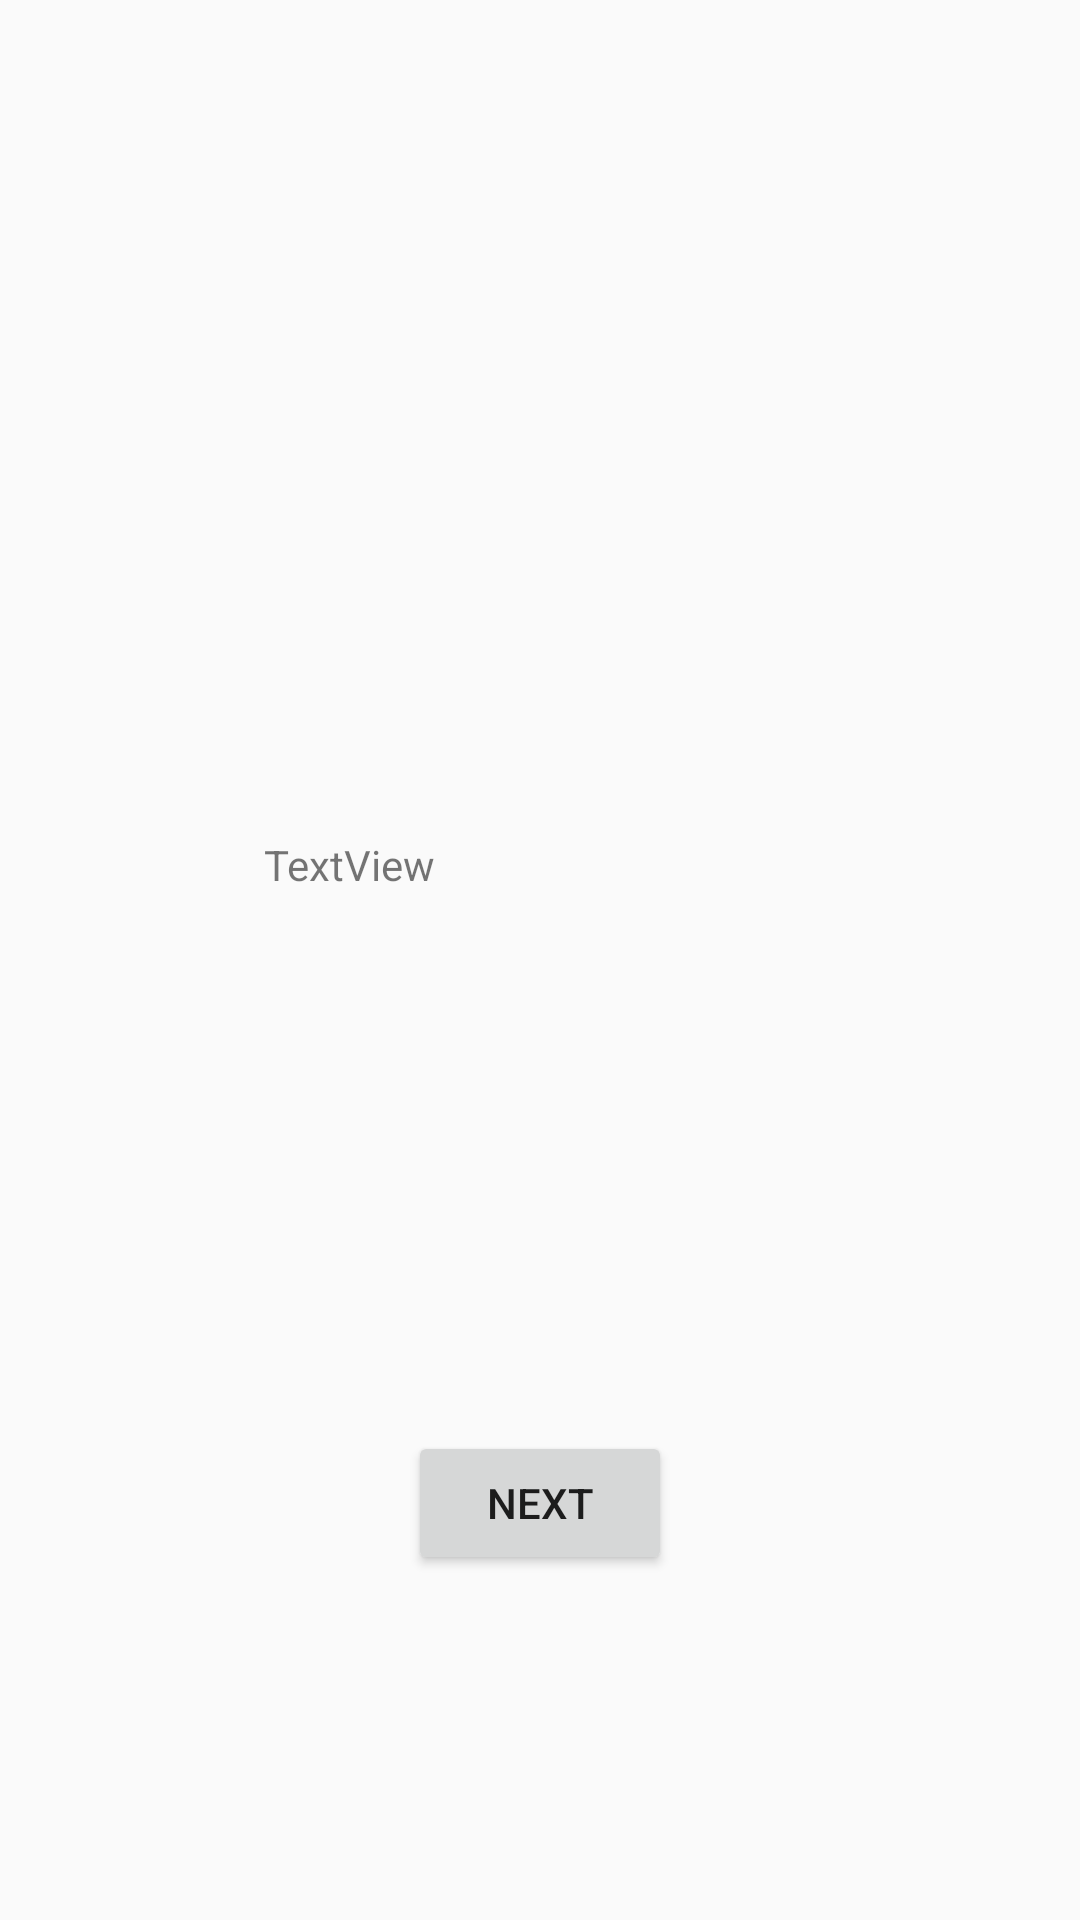

Reconstruct the res/layout file that produces this screen, plus the resources it refers to.
<!-- AndroidManifest.xml: application theme AppTheme -->
<!-- res/layout/activity_set_sleep_hours.xml -->
<?xml version="1.0" encoding="utf-8"?>
<androidx.constraintlayout.widget.ConstraintLayout xmlns:android="http://schemas.android.com/apk/res/android"
    xmlns:app="http://schemas.android.com/apk/res-auto"
    xmlns:tools="http://schemas.android.com/tools"
    android:layout_width="match_parent"
    android:layout_height="match_parent"
    tools:context=".SetSleepHours">

    <TextView
        android:id="@+id/textView4"
        android:layout_width="184dp"
        android:layout_height="83dp"
        android:text="TextView"
        app:layout_constraintBottom_toBottomOf="parent"
        app:layout_constraintEnd_toEndOf="parent"
        app:layout_constraintStart_toStartOf="parent"
        app:layout_constraintTop_toTopOf="parent" />

    <Button
        android:id="@+id/next_sleep"
        android:layout_width="wrap_content"
        android:layout_height="wrap_content"
        android:text="@string/next"
        app:layout_constraintBottom_toBottomOf="parent"
        app:layout_constraintEnd_toEndOf="parent"
        app:layout_constraintStart_toStartOf="parent"
        app:layout_constraintTop_toBottomOf="@+id/textView4" />
</androidx.constraintlayout.widget.ConstraintLayout>
<!-- resources referenced by this layout -->
<resources>
  <string name="next">Next</string>
  <style name="AppTheme" parent="Theme.AppCompat.Light.DarkActionBar">
          
          <item name="colorPrimary">@color/colorPrimary</item>
          <item name="colorPrimaryDark">@color/colorPrimaryDark</item>
          <item name="colorAccent">@color/colorAccent</item>
      </style>
  <color name="colorPrimary">#E2ED1B2F</color>
  <color name="colorPrimaryDark">#9E0918</color>
  <color name="colorAccent">#D81B60</color>
</resources>
